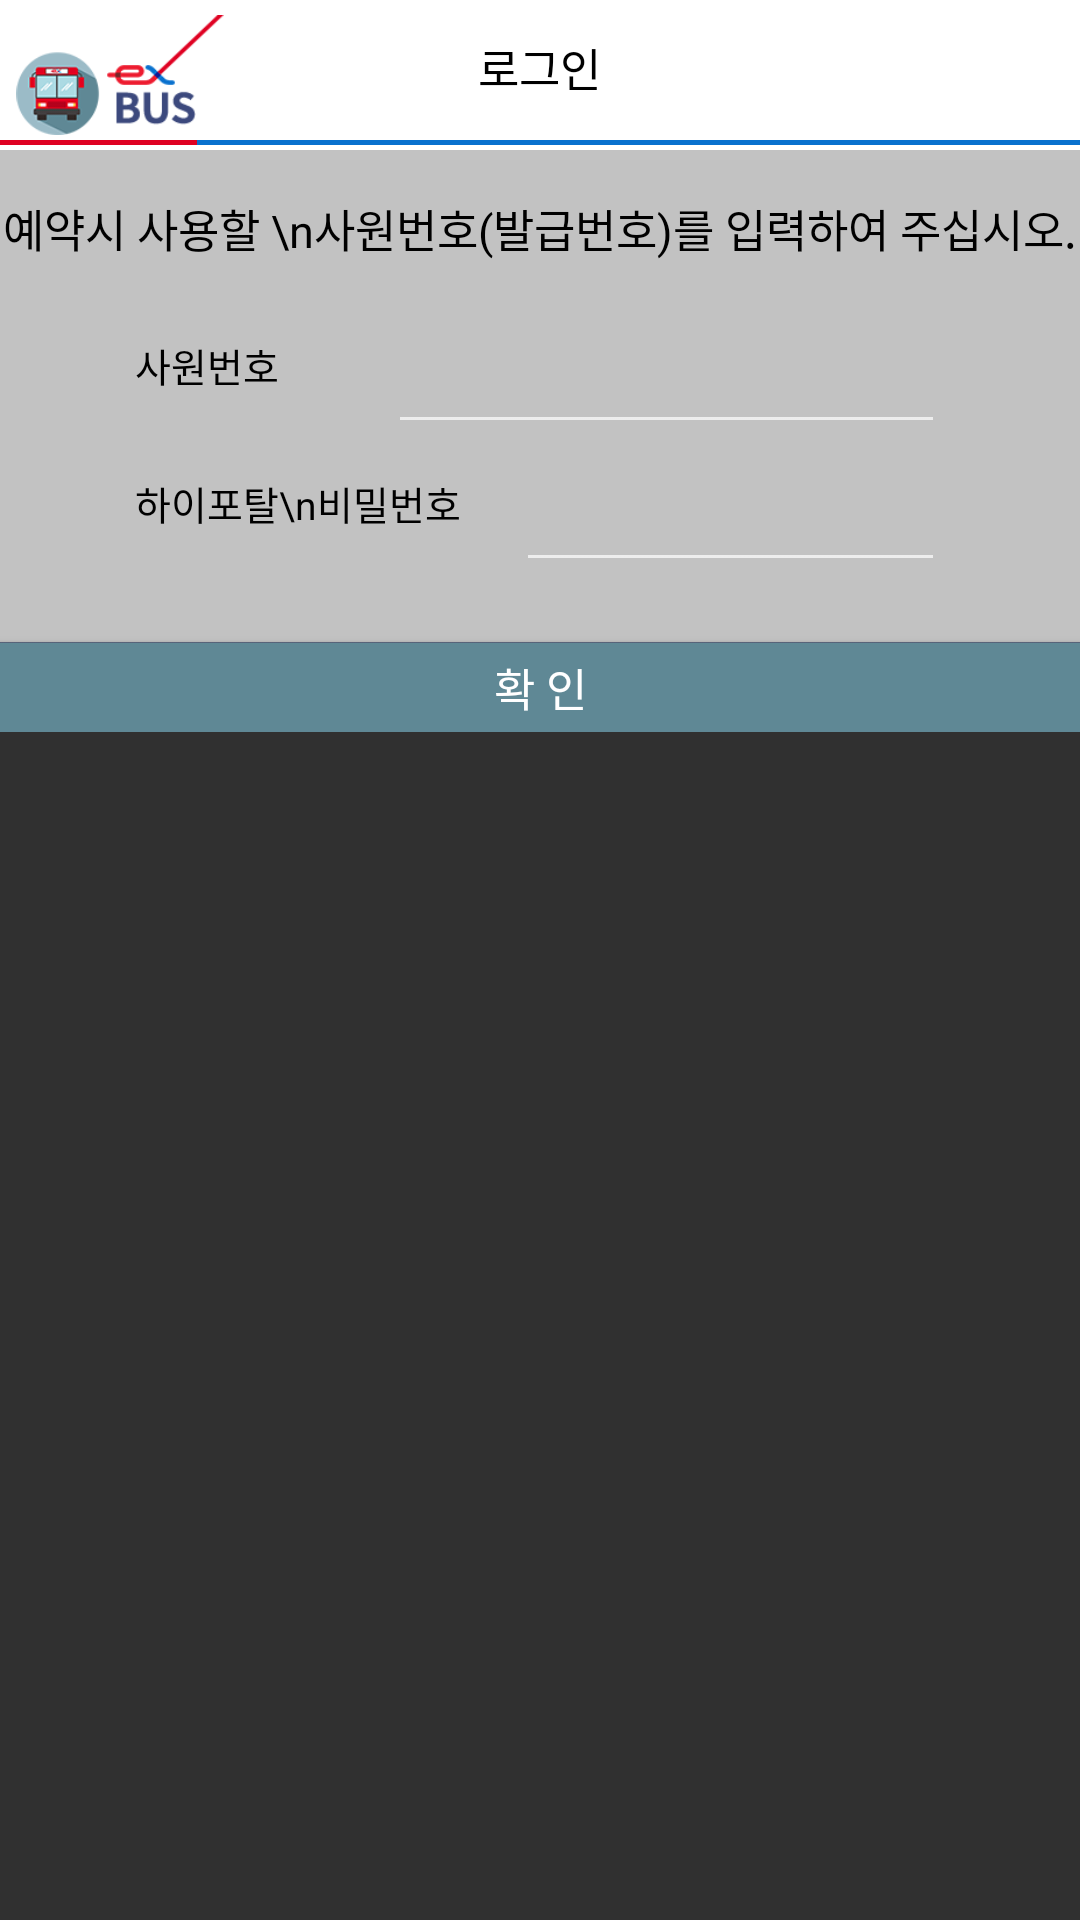

Android layout source for this screen:
<!-- AndroidManifest.xml: application theme Theme.AppCompat.NoActionBar -->
<!-- res/layout/activity_login.xml -->
<?xml version="1.0" encoding="utf-8"?>
<RelativeLayout
    xmlns:android="http://schemas.android.com/apk/res/android"
    android:layout_width="match_parent"
    android:layout_height="match_parent"
    android:orientation="vertical">

    <LinearLayout
        android:layout_width="match_parent"
        android:layout_height="wrap_content"
        android:orientation="vertical" >

        <RelativeLayout
            android:layout_width="match_parent"
            android:layout_height="wrap_content"
            android:background="#FFFFFF">

            <ImageView
                android:id="@+id/a"
                android:layout_width="70dp"
                android:layout_height="40dp"
                android:layout_alignParentLeft="true"
                android:layout_marginLeft="5dp"
                android:layout_marginTop="5dp"
                android:background="#FFFFFF"
                android:src="@drawable/btn_logo" />

            <TextView
                android:layout_width="wrap_content"
                android:layout_height="wrap_content"
                android:layout_centerInParent="true"
                android:text="로그인"
                android:textColor="#ff000000"
                android:textSize="15sp" />
        </RelativeLayout>

        <ImageView
            android:layout_width="wrap_content"
            android:layout_height="wrap_content"
            android:background="#FFFFFF"
            android:gravity="center"
            android:src="@drawable/bg_title" />

        <LinearLayout
            android:layout_width="match_parent"
            android:layout_height="wrap_content"
            android:layout_gravity="center_horizontal"
            android:background="#c2c2c2"
            android:gravity="center"
            android:orientation="vertical" >

            <TextView
                android:layout_width="wrap_content"
                android:layout_height="wrap_content"
                android:layout_marginBottom="5dp"
                android:layout_marginTop="15dp"
                android:gravity="center_horizontal"
                android:text="예약시 사용할 \n사원번호(발급번호)를 입력하여 주십시오."
                android:textColor="#ff000000"
                android:textSize="15sp" />

            
            <LinearLayout
                android:layout_width="match_parent"
                android:layout_height="wrap_content"
                android:layout_marginTop="20dp"
                android:layout_marginBottom="5dp"
                android:layout_marginRight="45dp"
                android:layout_marginLeft="45dp"
                android:weightSum="10"
                android:orientation="horizontal" >

                <TextView
                    android:layout_width="wrap_content"
                    android:layout_height="match_parent"
                    android:layout_weight="3"
                    android:text="사원번호"
                    android:textColor="#ff000000"
                    android:textSize="13sp"/>

                <EditText
                    android:id="@+id/et_login_id"
                    android:layout_width="100dp"
                    android:layout_height="wrap_content"
                    android:layout_weight="7"
                    android:focusable="true"
                    android:gravity="center_horizontal"
                    android:inputType="numberDecimal"
                    android:textColor="#ff000000"
                    android:textSize="14sp" />
            </LinearLayout>

            
            <LinearLayout
                android:layout_width="match_parent"
                android:layout_height="wrap_content"
                android:layout_marginTop="5dp"
                android:layout_marginBottom="20dp"
                android:layout_marginRight="45dp"
                android:layout_marginLeft="45dp"
                android:weightSum="10"
                android:orientation="horizontal" >

                <TextView
                    android:layout_width="wrap_content"
                    android:layout_height="fill_parent"
                    android:layout_weight="3"
                    android:text="하이포탈\n비밀번호"
                    android:textColor="#ff000000"
                    android:textSize="13sp"/>

                <EditText
                    android:id="@+id/et_login_pwd"
                    android:layout_width="100dp"
                    android:layout_height="wrap_content"
                    android:layout_weight="7"
                    android:focusable="true"
                    android:gravity="center_horizontal"
                    android:inputType="text"
                    android:textColor="#ff000000"
                    android:password="true"
                    android:textSize="14sp" />
            </LinearLayout>

            <Button
                android:id="@+id/btn_login"
                android:layout_width="wrap_content"
                android:layout_height="30dp"
                android:layout_gravity="bottom"
                android:background="@drawable/btn_login"
                android:text="확 인"
                android:textColor="#ffffff"
                android:textSize="15sp" />
        </LinearLayout>
    </LinearLayout>
</RelativeLayout>
<!-- resources referenced by this layout -->
<resources>
  <!-- drawable bg_title: png bitmap (drawable, 1047 bytes) -->
  <!-- drawable btn_login: png bitmap (drawable, 1497 bytes) -->
  <!-- drawable btn_logo: png bitmap (drawable, 8862 bytes) -->
</resources>
